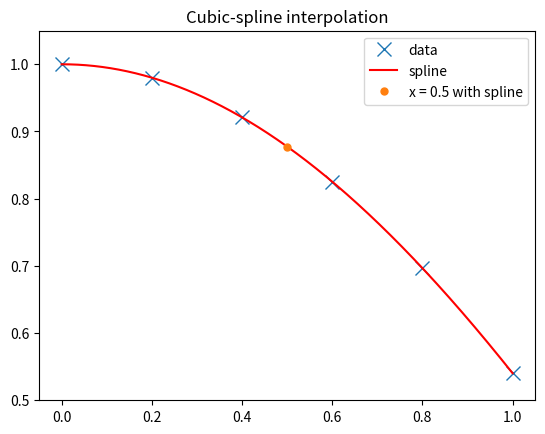

Here is the Python script that generated this plot:
import numpy as np
import matplotlib.pyplot as plt
from scipy import interpolate

# [redacted]
# Cubic-spline interpolation for f(x) = cos(x)


x = np.arange(0, 1.2, 0.2)
y = np.cos(x)
spl = interpolate.splrep(x, y, s=0)
xnew = np.arange(0, 1, 0.00001)
ynew = interpolate.splev(xnew, spl, der=0)

xpoint = [0.5]
ypoint = [interpolate.splev(xpoint, spl, der=0)]
plt.figure()
plt.plot(x, y, 'x', xnew, ynew,'r', xpoint, ypoint, '.',markersize=10)
plt.legend(['data','spline','x = 0.5 with spline'])
plt.axis([-0.05, 1.05, 0.5, 1.05])
plt.title('Cubic-spline interpolation')
plt.show()
